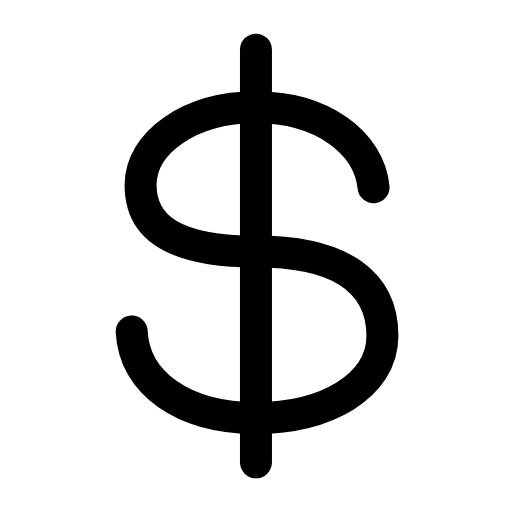
t = 0.00 s
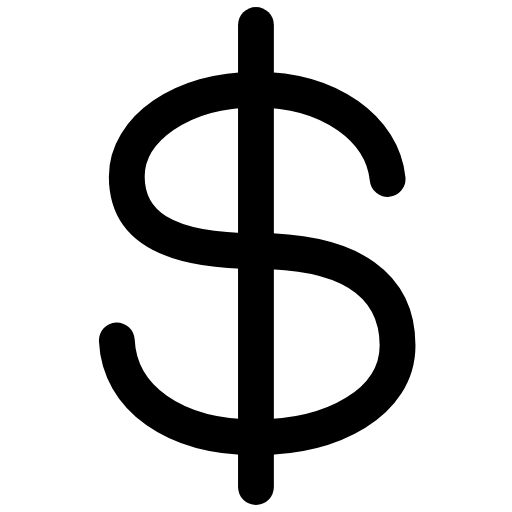
t = 0.25 s
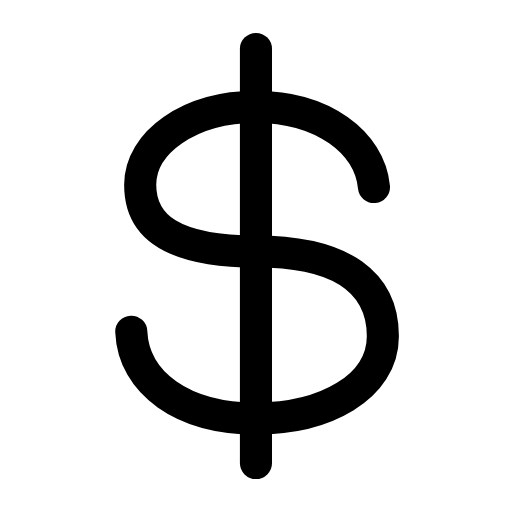
t = 0.51 s
t = 0.73 s: frame unchanged from t = 0.00 s, image omitted
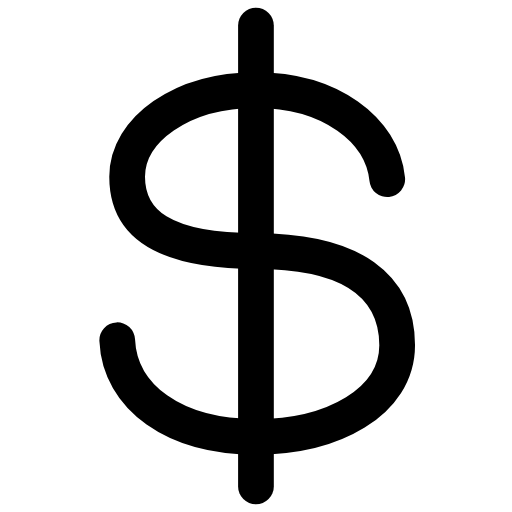
t = 1.01 s
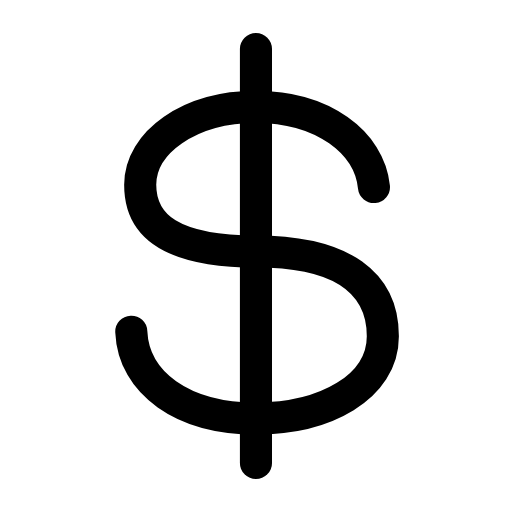
t = 1.24 s

The animated SVG that drew these frames (rendered in a browser with its animation timeline set to each time). Animation: 1 SMIL element (animateTransform=1); one cycle of 1.50 s, repeats indefinitely.

<svg xmlns="http://www.w3.org/2000/svg" width="24" height="24" viewBox="0 0 24 24" fill="none"><g transform="translate(-0.482 -0.48) scale(1.04)"><g transform="translate(12 12)"><g><animateTransform attributeName="transform" type="scale" values="1;1.12;1;1;1.12;1;1" keyTimes="0;0.225;0.45;0.6;0.75;0.9;1" dur="1.5s" repeatCount="indefinite" calcMode="spline" keySplines="0.16 1 0.3 1;0.16 1 0.3 1;0.16 1 0.3 1;0.16 1 0.3 1;0.16 1 0.3 1;0.16 1 0.3 1"/><g transform="translate(-12 -12)"><g><path stroke="currentColor" stroke-width="1.442" stroke-linecap="round" stroke-linejoin="round" fill="none" d="M17.3 8.9C17.1 6.9 15 5.3 12 5.3C9 5.3 6.8 6.9 6.8 8.8C6.8 10.7 8.3 11.8 12 11.8C16 11.8 17.7 13.3 17.7 15.6C17.7 17.9 15.1 19.3 12 19.3C8.7 19.3 6.5 17.7 6.4 15.4"></path><line stroke="currentColor" stroke-width="1.442" stroke-linecap="round" stroke-linejoin="round" fill="none" x1="12" y1="2.7" x2="12" y2="21.3"></line></g></g></g></g></g></svg>
